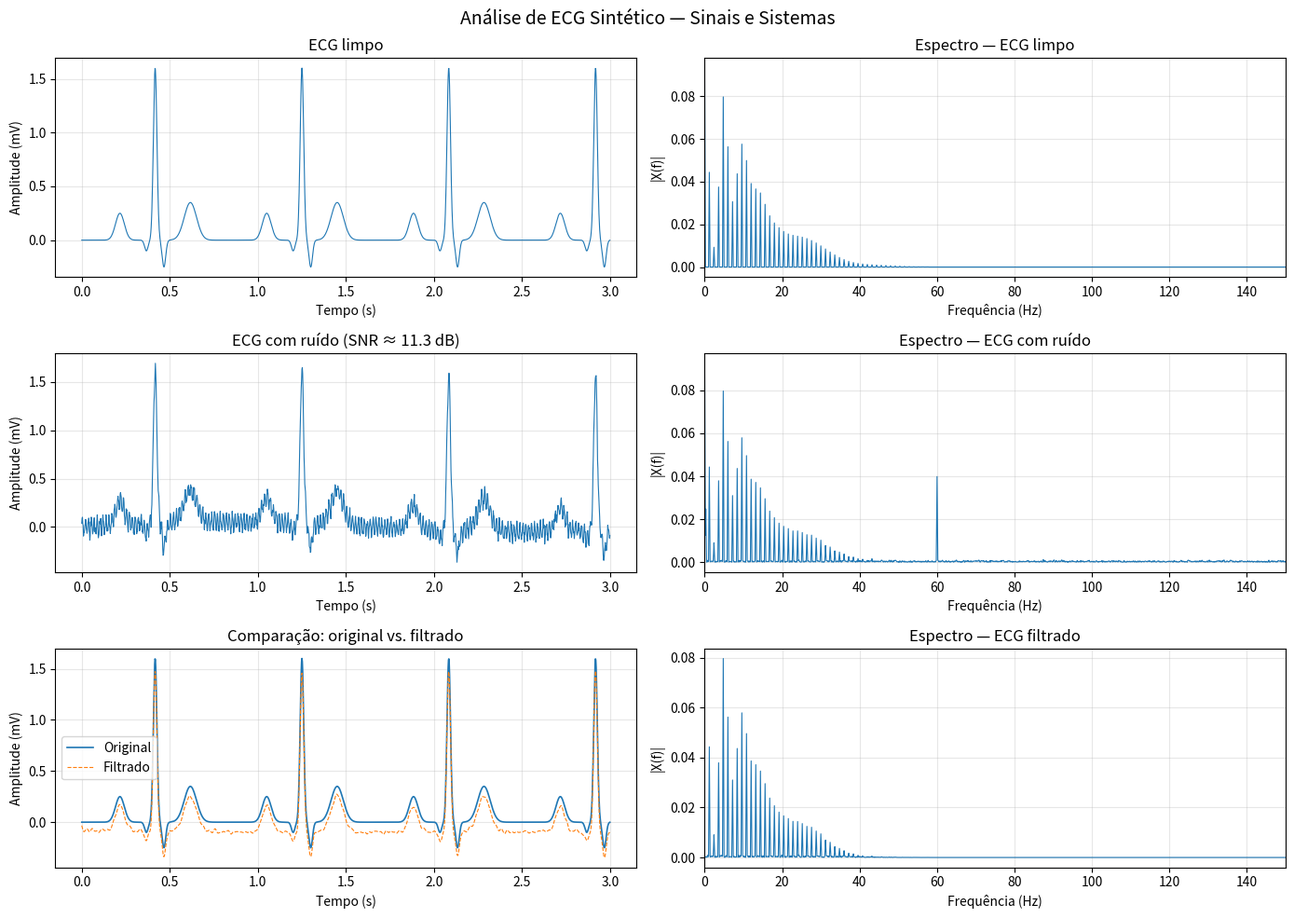

Source code (Python):
import numpy as np
import matplotlib.pyplot as plt
from scipy.signal import butter, sosfiltfilt, iirnotch, tf2sos, find_peaks
from scipy.signal import freqz
from numpy.fft import fft, fftfreq
from scipy.signal.windows import hann

# ─────────────────────────────────────────────
# PARÂMETROS GLOBAIS
# ─────────────────────────────────────────────
fs       = 500          # frequência de amostragem (Hz) — critério Nyquist: 2 x 150 Hz
duracao  = 10           # duração do sinal (s)
f_card   = 1.2          # frequência cardíaca (~72 bpm)
N        = fs * duracao # número de amostras
t        = np.linspace(0, duracao, N, endpoint=False)


# ─────────────────────────────────────────────
# ETAPA 1: GERAÇÃO DO ECG SINTÉTICO
# ─────────────────────────────────────────────
def gaussiana(t, amplitude, centro, sigma):
    return amplitude * np.exp(-((t - centro)**2) / (2 * sigma**2))

def batimento(t):
    """Um único ciclo cardíaco como soma de gaussianas (ondas P, Q, R, S, T)."""
    return (
        gaussiana(t,  0.25, -0.20, 0.025) +   # onda P
        gaussiana(t, -0.10, -0.05, 0.010) +   # onda Q
        gaussiana(t,  1.60,  0.00, 0.010) +   # pico R
        gaussiana(t, -0.25,  0.05, 0.010) +   # onda S
        gaussiana(t,  0.35,  0.20, 0.035)     # onda T
    )

T_card = 1.0 / f_card
ecg_limpo = np.zeros(N)
for i, ti in enumerate(t):
    tc = (ti % T_card) - T_card / 2
    ecg_limpo[i] = batimento(tc)


# ─────────────────────────────────────────────
# ETAPA 5: ADIÇÃO DE RUÍDO CONTROLADO (SNR)
# ─────────────────────────────────────────────
def ruido_por_snr(sinal, snr_db):
    P = np.mean(sinal**2)
    P_ruido = P / (10**(snr_db / 10))
    return np.random.normal(0, np.sqrt(P_ruido), len(sinal))

snr_alvo = 10  # dB

ruido_baseline = 0.05 * np.sin(2 * np.pi * 0.3 * t)       # deriva de linha de base
ruido_rede     = 0.08 * np.sin(2 * np.pi * 60.0 * t)       # interferência 60 Hz
ruido_emg      = ruido_por_snr(ecg_limpo, snr_alvo + 10)   # ruído muscular gaussiano

ecg_ruidoso = ecg_limpo + ruido_baseline + ruido_rede + ruido_emg

SNR_antes = 10 * np.log10(np.mean(ecg_limpo**2) / np.mean((ecg_ruidoso - ecg_limpo)**2))
print(f"SNR antes da filtragem: {SNR_antes:.2f} dB")


# ─────────────────────────────────────────────
# ETAPA 6: FILTRAGEM
# ─────────────────────────────────────────────
# Filtro notch — rejeita 60 Hz
b_notch, a_notch = iirnotch(w0=60, Q=30, fs=fs)
sos_notch = tf2sos(b_notch, a_notch)
ecg_sem_rede = sosfiltfilt(sos_notch, ecg_ruidoso)

# Filtro passa-banda — mantém 0.5 a 40 Hz (Butterworth ordem 4)
sos_bp = butter(N=4, Wn=[0.5, 40], btype='bandpass', fs=fs, output='sos')
ecg_filtrado = sosfiltfilt(sos_bp, ecg_sem_rede)


# ─────────────────────────────────────────────
# ETAPA 3: FFT / ESPECTRO
# ─────────────────────────────────────────────
def espectro(sinal, fs, janela=True):
    N = len(sinal)
    w = hann(N) if janela else np.ones(N)
    X = fft(sinal * w)
    freqs = fftfreq(N, d=1/fs)[:N//2]
    mag   = (2 / N) * np.abs(X[:N//2])
    return freqs, mag

freqs, mag_limpo    = espectro(ecg_limpo,   fs)
_,     mag_ruidoso  = espectro(ecg_ruidoso, fs)
_,     mag_filtrado = espectro(ecg_filtrado, fs)


# ─────────────────────────────────────────────
# ETAPA 4: IDENTIFICAÇÃO DE PICOS
# ─────────────────────────────────────────────
picos, _ = find_peaks(mag_limpo, prominence=0.005, distance=10)
print("\nPicos espectrais do ECG limpo:")
for p in picos[:10]:
    print(f"  f = {freqs[p]:.2f} Hz  |  |X| = {mag_limpo[p]:.4f}")


# ─────────────────────────────────────────────
# ETAPA 7: MÉTRICAS DE COMPARAÇÃO
# ─────────────────────────────────────────────
def metricas(original, processado, label=""):
    mse = np.mean((original - processado)**2)
    prd = 100 * np.sqrt(np.sum((original - processado)**2) / np.sum(original**2))
    snr = 10 * np.log10(np.sum(original**2) / np.sum((original - processado)**2))
    print(f"\n{label}")
    print(f"  MSE   = {mse:.6f}")
    print(f"  PRD   = {prd:.2f} %")
    print(f"  SNR   = {snr:.2f} dB")

metricas(ecg_limpo, ecg_ruidoso,  "ECG ruidoso vs. original")
metricas(ecg_limpo, ecg_filtrado, "ECG filtrado vs. original")


# ─────────────────────────────────────────────
# ETAPA 8: GRÁFICOS
# ─────────────────────────────────────────────
fig, axs = plt.subplots(3, 2, figsize=(14, 10))
fig.suptitle('Análise de ECG Sintético — Sinais e Sistemas', fontsize=14)

# Domínio do tempo
for ax, sig, titulo in zip(
    [axs[0,0], axs[1,0]],
    [ecg_limpo, ecg_ruidoso],
    ['ECG limpo', f'ECG com ruído (SNR ≈ {SNR_antes:.1f} dB)']
):
    ax.plot(t[:fs*3], sig[:fs*3], linewidth=0.8)
    ax.set_xlabel('Tempo (s)'); ax.set_ylabel('Amplitude (mV)')
    ax.set_title(titulo); ax.grid(alpha=0.3)

axs[2,0].plot(t[:fs*3], ecg_limpo[:fs*3],    label='Original', linewidth=1.2)
axs[2,0].plot(t[:fs*3], ecg_filtrado[:fs*3], label='Filtrado',  linewidth=0.8, linestyle='--')
axs[2,0].set_xlabel('Tempo (s)'); axs[2,0].set_ylabel('Amplitude (mV)')
axs[2,0].set_title('Comparação: original vs. filtrado')
axs[2,0].legend(); axs[2,0].grid(alpha=0.3)

# Domínio da frequência
xlim = 150
for ax, mag, titulo in zip(
    [axs[0,1], axs[1,1], axs[2,1]],
    [mag_limpo, mag_ruidoso, mag_filtrado],
    ['Espectro — ECG limpo', 'Espectro — ECG com ruído', 'Espectro — ECG filtrado']
):
    ax.plot(freqs, mag, linewidth=0.8)
    ax.set_xlim([0, xlim])
    ax.set_xlabel('Frequência (Hz)'); ax.set_ylabel('|X(f)|')
    ax.set_title(titulo); ax.grid(alpha=0.3)

plt.tight_layout()
plt.savefig('ecg_analise_completa.png', dpi=150)
plt.show()

print("\nAnálise concluída. Gráfico salvo em 'ecg_analise_completa.png'.")
